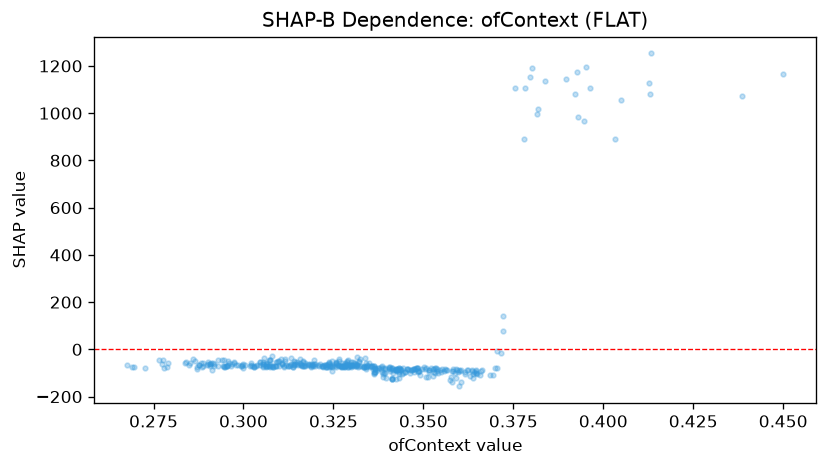

Values plotted in this chart, from the file beside it:
feature_value, shap_value
0.331, -60.71
0.3192, -60.71
0.3198, -68.36
0.3228, -73.59
0.3502, -76.32
0.3532, -79.63
0.293, -70.11
0.3647, -100.7
0.3278, -69.05
0.345, -96.25
0.3517, -95.98
0.3365, -82.33
0.3302, -70.72
0.2677, -68.09
0.3275, -73.93
0.3125, -69.11
0.321, -71.66
0.364, -94.17
0.3365, -84.12
0.3547, -88.61
0.3312, -70.66
0.3062, -63.12
0.3065, -70.97
0.3603, -86.77
0.2875, -67.02
0.3267, -69.29
0.3342, -76.2
0.3573, -129.9
0.3082, -74.85
0.3072, -69.33
0.3367, -94.23
0.3307, -58.26
0.3363, -99.62
0.2945, -74.16
0.2883, -73.25
0.334, -75.79
0.2998, -77.25
0.3053, -63.17
0.3113, -70.99
0.302, -65.22
0.3167, -72.18
0.3563, -88.06
0.2955, -69.4
0.3242, -69.71
0.307, -45.41
0.3055, -54.21
0.2837, -58.48
0.3483, -77.39
0.3128, -66.89
0.3433, -102.2
0.29, -66.6
0.324, -69.43
0.3143, -60.68
0.2908, -62.37
0.3222, -68.46
0.3232, -67.72
0.356, -84.13
0.3285, -66.63
0.2695, -73.33
0.3593, -87.16
... 378 more rows
